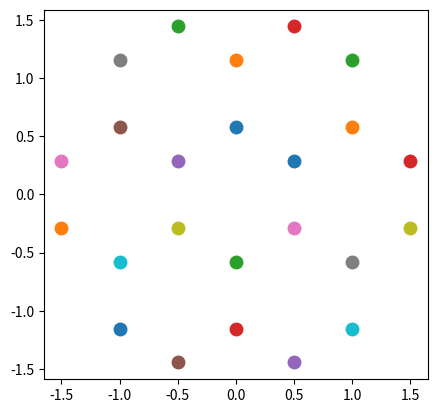

This figure's Python source:
import numpy as np

__all__ = ["cellinfo"]

points = np.array([[0, 0], [0, 1/np.sqrt(3)]])
tvs = np.array([[1, 0], [1.0/2, np.sqrt(3)/2]])
cellinfo = {"points": points, "tvs": tvs}

rotation = np.array([[1/2, np.sqrt(3)/2], [-np.sqrt(3)/2, 1/2]])
temp = np.array([[0, 1/np.sqrt(3)], [0, 2/np.sqrt(3)], 
                 [-1/2, 5/2/np.sqrt(3)], [1/2, 5/2/np.sqrt(3)]])

sites = [temp]
for i in range(1, 6):
    temp = np.dot(temp, rotation)
    sites.append(temp)
sites = np.concatenate(sites, axis=0)
cluster24info = {"points": sites, 
                 "tvs": np.array([[3, np.sqrt(3)], [0, 2 * np.sqrt(3)]])}


if __name__ == "__main__":
    import matplotlib.pyplot as plt
    plt.figure()
    for x, y in sites:
        plt.plot(x, y, marker='o', markersize=9)
    plt.gca().set_aspect("equal", adjustable="box")
    plt.show()
